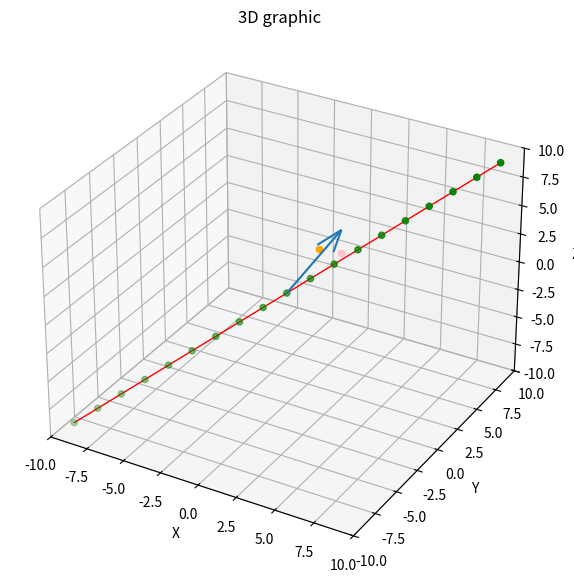

Source code (Python):
"""
3d space
"""

import matplotlib.pyplot as plt
import numpy as np

x_points = [x for x in range(-9, 10)]
y_points = [y for y in range(-9, 10)]
z_points = [z for z in range(-9, 10)]

x_points = np.array(x_points)
y_points = np.array(y_points)
z_points = np.array(z_points)

fig = plt.figure(figsize=(10, 7))
ax = fig.add_subplot(111, projection='3d')

ax.set_xlim(-10, 10)
ax.set_ylim(-10, 10)
ax.set_zlim(-10, 10)

# point (1, 2, 3)
ax.scatter(1, 2, 3, c='orange')
ax.scatter(3, 1, 4, c='pink')

# many points
ax.scatter(x_points, y_points, z_points, c='green')

# a line between those points
ax.plot(x_points, y_points, z_points, c='r', lw=1)

# a vector
ax.quiver(0, 0, 0, 3, 1, 6)

ax.set_xlabel("X")
ax.set_ylabel('Y')
ax.set_zlabel("Z")

ax.set_title("3D graphic")
plt.show()
